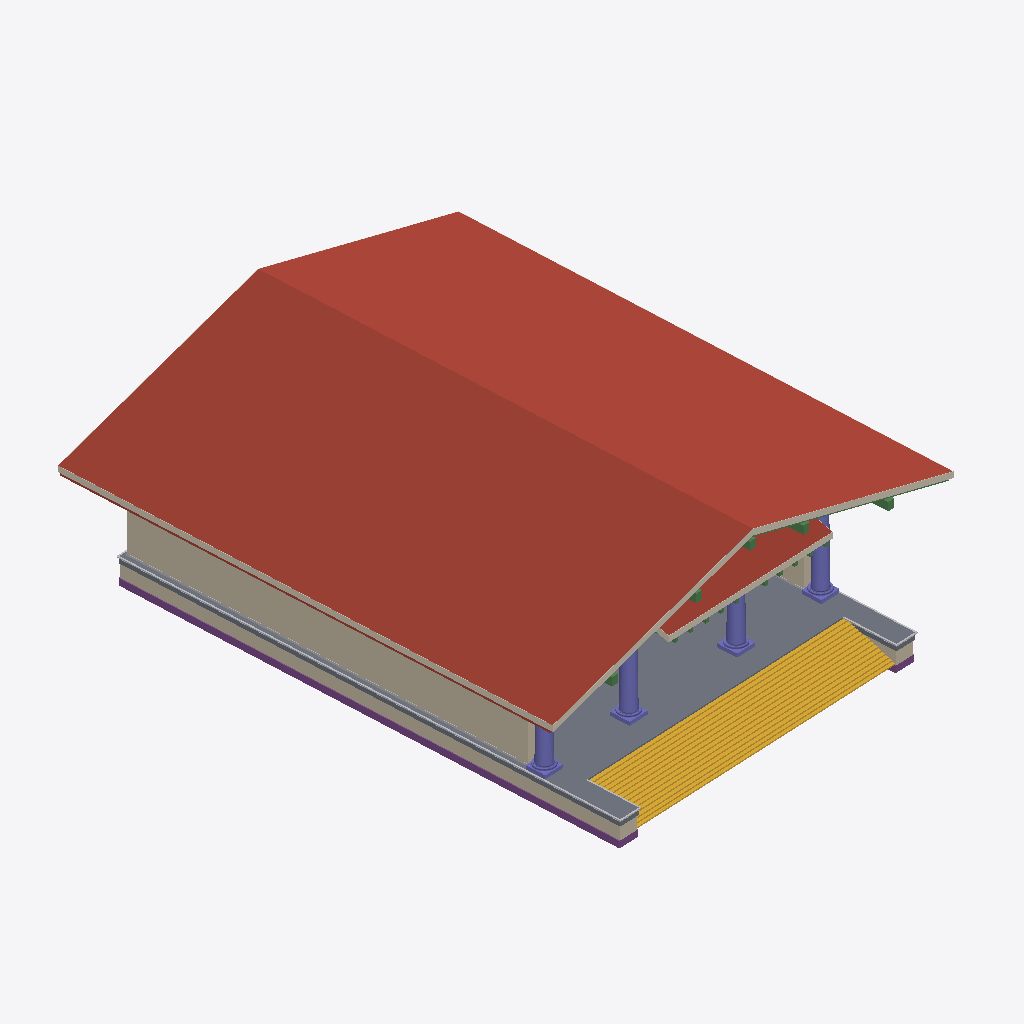
Isometric view of an IFC building model (IFC-SPF (STEP), schema IFC4, length unit centimetre), seen from the south-west, elements coloured by IFC class: 6 beams (green), 4 roofs (red-brown), 4 walls (beige), 4 columns (violet), 3 footings (purple), 3 other elements (light grey), 1 slab (grey), 1 stair (yellow), 1 covering (cream).
Extent 27.5 m × 31.3 m × 11.8 m (x, y, z). Storeys (7): -1 - Fondazione at -0.80 m; 0 - Terreno at 0.00 m; 1 - Podio at 1.20 m; 2 - Trabes Compactiles at 7.30 m; 3 - Mutuli at 7.70 m; 4 - Mutuli Superiori at 9.30 m; 5 - Columen at 10.30 m. Elements (208): 123 IfcBeam, 26 IfcWall, 25 IfcColumn, 17 IfcFooting, 6 IfcDoor, 4 IfcRoof, 3 IfcBuildingElementProxy, 1 IfcCovering, 1 IfcFurniture, 1 IfcSlab, 1 IfcStair.

HEADER;
FILE_DESCRIPTION(('ViewDefinition [DesignTransferView_V1.0]','RevitIdentifiers [ContentGUID: 7e4fcb90-8555-4d1e-801e-afd6b8e41c7a, VersionGUID: e82e7f8a-325e-4c8f-b867-168cae78e034, NumberOfSaves: 91]','CoordinateReference [CoordinateBase: Coordinate condivise]'),'2;1');
FILE_NAME('TempioUni.ifc','2026-06-09T13:45:10+01:00',(''),(''),'ODA SDAI 25.12','Autodesk - Revit 26.4.10.51 (ITA) - 26.4.10.51','');
FILE_SCHEMA(('IFC4'));
ENDSEC;
DATA;
#18=IFCPROJECT('1_JykGXLLD7e0UhzP76_EA',#6,'0001',$,$,'Tempio di Uni a Kainua','Ricostruzione del complesso monumentale',(#13),#13678);
#54=IFCSITE('1_JykGXLLD7e0UhzP76_E8',#6,'Default',$,$,#53,$,$,.ELEMENT.,(42,12,46,804504),(-71,-2,0,-602416),0.0,$,$);
#22=IFCBUILDING('1_JykGXLLD7e0UhzP76_EB',#6,'Tempio di Uni a Kainua',$,$,#21,$,'Tempio di Uni a Kainua',.ELEMENT.,$,$,#19);
#26=IFCBUILDINGSTOREY('06uY5cKhfBCeiFGO0U95u1',#6,'-1 - Fondazione',$,$,#25,$,'-1 - Fondazione',.ELEMENT.,-80.0);
#29=IFCBUILDINGSTOREY('1vK3KfqgSHqv5Y0026FnIY',#6,'0 - Terreno',$,$,#28,$,'0 - Terreno',.ELEMENT.,0.0);
#33=IFCBUILDINGSTOREY('14lOI8vZuHqv6B0026Fnc4',#6,'1 - Podio',$,$,#32,$,'1 - Podio',.ELEMENT.,120.0);
#37=IFCBUILDINGSTOREY('2JYAlN4S5CW9rEsHiWt_d8',#6,'2 - Trabes Compactiles',$,$,#36,$,'2 - Trabes Compactiles',.ELEMENT.,730.0);
#41=IFCBUILDINGSTOREY('2JYAlN4S5CW9rEsHiWt_wG',#6,'3 - Mutuli',$,$,#40,$,'3 - Mutuli',.ELEMENT.,770.0);
#45=IFCBUILDINGSTOREY('17GS_Egx5CxQ91wwmdYIAn',#6,'4 - Mutuli Superiori',$,$,#44,$,'4 - Mutuli Superiori',.ELEMENT.,930.0);
#49=IFCBUILDINGSTOREY('2JYAlN4S5CW9rEsHiWt_vC',#6,'5 - Columen',$,$,#48,$,'5 - Columen',.ELEMENT.,1030.0);
#9157=IFCROOF('0O$xLkMjL8yOvDtIV2tGCF',#6,'Tetto di base:Copertura assi legno:417190',$,$,#9134,$,'417190',.NOTDEFINED.);
#7596=IFCROOF('1BPCGz93P6iw1MmSkulNH_',#6,'Tetto di base:Copertura assi legno:409860',$,$,#7562,$,'409860',.NOTDEFINED.);
#1869=IFCSLAB('3ECu9PUWH81O6GNfMFR8LF',#6,'Pavimento:Pavimento generico - 400 mm:202149',$,$,#1842,#1868,'202149',.FLOOR.);
#8453=IFCSTAIR('01uy6VrtPExuswrl1tAuY9',#6,'Scala:Scala monolitica:415577',$,$,#8452,#8450,'415577',.NOTDEFINED.);
#304=IFCWALL('394J3YPP14ZPkmSt4bfWuN',#6,'Muro di base:Perimeter wall:200164',$,$,#274,#279,'200164',.NOTDEFINED.);
#12035=IFCCOVERING('0uKOGfJX54RwMJhFoVHfaB',#6,'Fasce:Fascia:426627',$,$,#10926,#12034,'426627',.MOLDING.);
#1596=IFCWALL('394J3YPP14ZPkmSt4bfX91',#6,'Muro di base:Podium base:201138',$,$,#1572,#1576,'201138',.NOTDEFINED.);
#10914=IFCROOF('0uKOGfJX54RwMJhFoVHffT',#6,'Tetto di base:Copertura assi legno:426453',$,$,#10588,#10913,'426453',.NOTDEFINED.);
#1820=IFCFOOTING('3sowinDuz6h95tX_JKIb5M',#6,'Cordolo:Cordolo centrato - 900 x 300:201582',$,$,#1810,#1819,'201582',.STRIP_FOOTING.);
#10581=IFCFURNITURE('3xe8H7Qbz2lQcJETKLIdWz',#6,'Podium molding:Podium molding:425648',$,$,#10580,#10578,'425648',.NOTDEFINED.);
#6053=IFCCOLUMN('0RBEGG2rTAQ8Z5GYivMETI',#6,'uni_colonna_tuscanica:Flex:404542',$,$,#6052,#6049,'404542',.COLUMN.);
#6117=IFCCOLUMN('0RBEGG2rTAQ8Z5GYivMEGd',#6,'uni_colonna_tuscanica:Flex:405323',$,$,#6116,#6113,'405323',.COLUMN.);
#6096=IFCCOLUMN('0RBEGG2rTAQ8Z5GYivMEMu',#6,'uni_colonna_tuscanica:Flex:405204',$,$,#6095,#6092,'405204',.COLUMN.);
#2539=IFCROOF('3L2DO2H8DAPx8WhvJM95rR',#6,'Tetto di base:Tetto generico - 300 mm:214074',$,$,#2485,$,'214074',.NOTDEFINED.);
#6075=IFCCOLUMN('0RBEGG2rTAQ8Z5GYivMEK1',#6,'uni_colonna_tuscanica:Flex:405101',$,$,#6074,#6071,'405101',.COLUMN.);
#12077=IFCBUILDINGELEMENTPROXY('05XxSL05T6J9zqJEnQYhJQ',#6,'Estrusione muro:Cornicione:432189',$,$,#12043,#12076,'432189',.NOTDEFINED.);
#843=IFCWALL('394J3YPP14ZPkmSt4bfWqu',#6,'Muro di base:Perimeter wall:200395',$,$,#705,#709,'200395',.NOTDEFINED.);
#1541=IFCWALL('394J3YPP14ZPkmSt4bfXAS',#6,'Muro di base:Podium base:201071',$,$,#1514,#1518,'201071',.NOTDEFINED.);
#6876=IFCBEAM('2l0zMfzlb0TBGsArcf4xu8',#6,'Trabes:Canterius:409039',$,$,#6875,#6870,'409039',.JOIST.);
#3653=IFCBEAM('2EX1q$9sbAfB71kCYrs_Qb',#6,'Trabes:Mutulus:380277',$,$,#3652,#3649,'380277',.BEAM.);
#1674=IFCFOOTING('3sowinDuz6h95tX_JKIb5W',#6,'Cordolo:Cordolo centrato - 900 x 300:201560',$,$,#1660,#1673,'201560',.STRIP_FOOTING.);
#1788=IFCFOOTING('3sowinDuz6h95tX_JKIb5Q',#6,'Cordolo:Cordolo centrato - 900 x 300:201570',$,$,#1777,#1787,'201570',.STRIP_FOOTING.);
#3626=IFCBEAM('2EX1q$9sbAfB71kCYrs_Qu',#6,'Trabes:Mutulus:380264',$,$,#3625,#3622,'380264',.BEAM.);
#3527=IFCBEAM('2EX1q$9sbAfB71kCYrs_A_',#6,'Trabes:Mutulus:379246',$,$,#3526,#3523,'379246',.BEAM.);
#3862=IFCBEAM('2hAReIyg1EpuCVvxwUo63B',#6,'Columen:Columen:384389',$,$,#3861,#3858,'384389',.BEAM.);
#3577=IFCBEAM('2EX1q$9sbAfB71kCYrs_QI',#6,'Trabes:Mutulus:380226',$,$,#3576,#3573,'380226',.BEAM.);
#12149=IFCBUILDINGELEMENTPROXY('05XxSL05T6J9zqJEnQYhRi',#6,'Estrusione muro:Cornicione:432651',$,$,#12110,#12148,'432651',.NOTDEFINED.);
ENDSEC;
